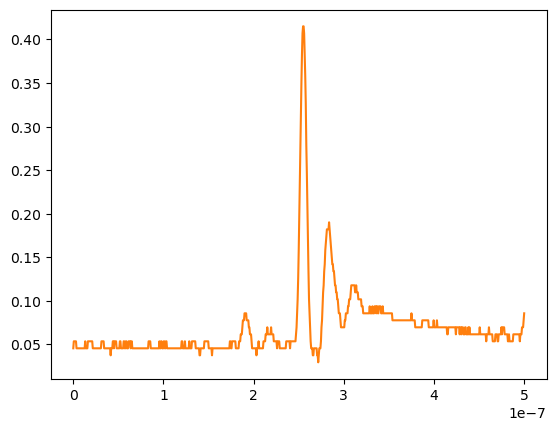

The file beside this chart, header and first rows:
# KEYSIGHT TECHNOLOGIES, MSO-X 3024T, MY58262555, 07.30.2019051434
# time, 1
# 2024-07-25 15:50:49.348554
0.000000000000000000e+00, 4.527640000000000137e-02
6.009615384615384582e-10, 5.331659999999999872e-02
1.201923076923076916e-09, 5.331659999999999872e-02
1.802884615384615271e-09, 5.331659999999999872e-02
2.403846153846153833e-09, 5.331659999999999872e-02
3.004807692307692394e-09, 5.331659999999999872e-02
3.605769230769230542e-09, 4.527640000000000137e-02
4.206730769230769104e-09, 4.527640000000000137e-02
4.807692307692307666e-09, 4.527640000000000137e-02
5.408653846153846227e-09, 4.527640000000000137e-02
6.009615384615384789e-09, 4.527640000000000137e-02
6.610576923076923350e-09, 4.527640000000000137e-02
7.211538461538461085e-09, 4.527640000000000137e-02
7.812499999999999646e-09, 4.527640000000000137e-02
8.413461538461538208e-09, 4.527640000000000137e-02
9.014423076923076770e-09, 4.527640000000000137e-02
9.615384615384615331e-09, 4.527640000000000137e-02
1.021634615384615389e-08, 4.527640000000000137e-02
1.081730769230769245e-08, 4.527640000000000137e-02
1.141826923076923102e-08, 4.527640000000000137e-02
1.201923076923076958e-08, 4.527640000000000137e-02
1.262019230769230814e-08, 4.527640000000000137e-02
1.322115384615384670e-08, 5.331659999999999872e-02
1.382211538461538526e-08, 4.527640000000000137e-02
1.442307692307692217e-08, 4.527640000000000137e-02
1.502403846153846073e-08, 4.527640000000000137e-02
1.562499999999999929e-08, 4.527640000000000137e-02
1.622596153846153785e-08, 5.331659999999999872e-02
1.682692307692307642e-08, 5.331659999999999872e-02
1.742788461538461498e-08, 5.331659999999999872e-02
1.802884615384615354e-08, 5.331659999999999872e-02
1.862980769230769210e-08, 5.331659999999999872e-02
1.923076923076923066e-08, 5.331659999999999872e-02
1.983173076923076922e-08, 5.331659999999999872e-02
2.043269230769230779e-08, 5.331659999999999872e-02
2.103365384615384635e-08, 5.331659999999999872e-02
2.163461538461538491e-08, 4.527640000000000137e-02
2.223557692307692347e-08, 4.527640000000000137e-02
2.283653846153846203e-08, 4.527640000000000137e-02
2.343750000000000059e-08, 4.527640000000000137e-02
2.403846153846153916e-08, 4.527640000000000137e-02
2.463942307692307772e-08, 4.527640000000000137e-02
2.524038461538461628e-08, 4.527640000000000137e-02
2.584134615384615484e-08, 4.527640000000000137e-02
2.644230769230769340e-08, 4.527640000000000137e-02
2.704326923076923196e-08, 4.527640000000000137e-02
2.764423076923077052e-08, 4.527640000000000137e-02
2.824519230769230909e-08, 4.527640000000000137e-02
2.884615384615384434e-08, 4.527640000000000137e-02
2.944711538461538290e-08, 4.527640000000000137e-02
3.004807692307692146e-08, 4.527640000000000137e-02
3.064903846153846333e-08, 4.527640000000000137e-02
3.124999999999999859e-08, 5.331659999999999872e-02
3.185096153846154046e-08, 5.331659999999999872e-02
3.245192307692307571e-08, 5.331659999999999872e-02
3.305288461538461758e-08, 5.331659999999999872e-02
3.365384615384615283e-08, 5.331659999999999872e-02
3.425480769230769470e-08, 4.527640000000000137e-02
... 775 more rows
